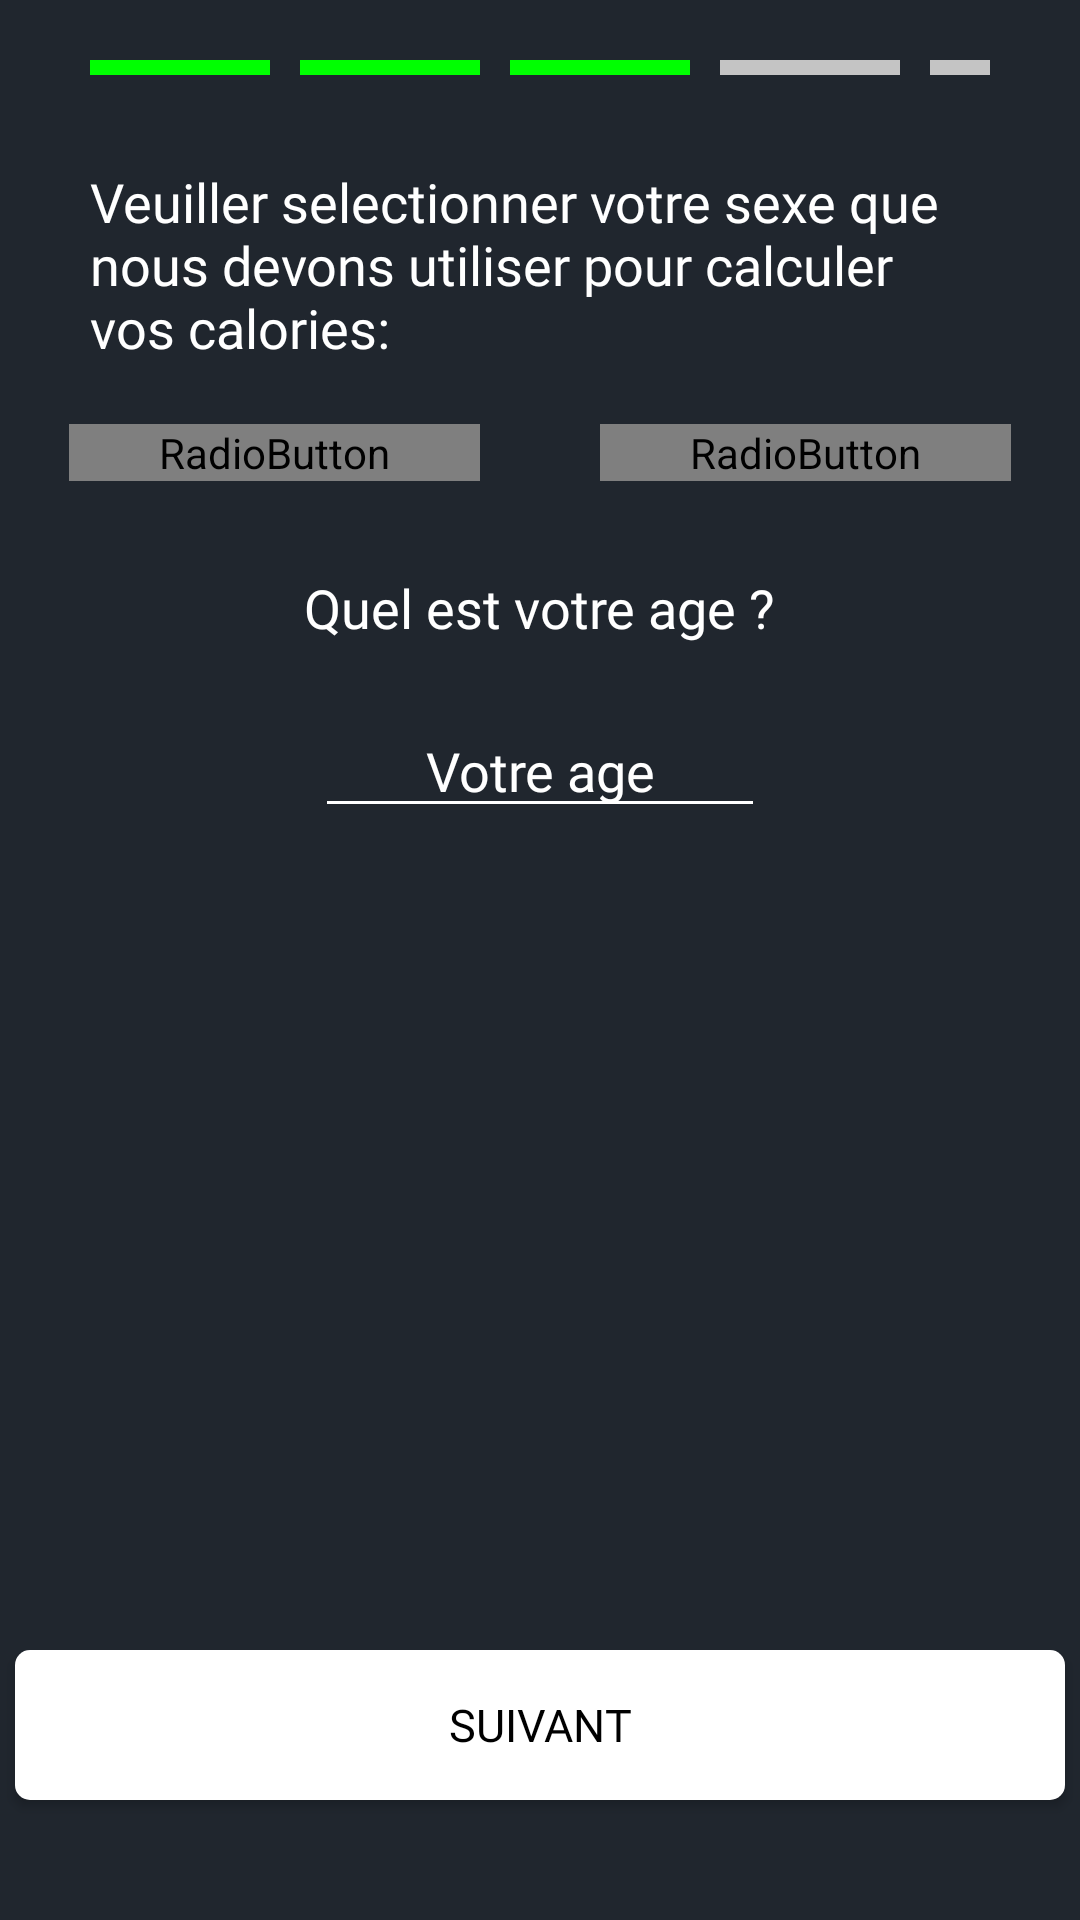

Android layout source for this screen:
<!-- AndroidManifest.xml: application theme Theme.3ichHealthy -->
<!-- res/layout/personnalisation_page3.xml -->
<?xml version="1.0" encoding="utf-8"?>
<RelativeLayout xmlns:android="http://schemas.android.com/apk/res/android"
    xmlns:app="http://schemas.android.com/apk/res-auto"
    xmlns:tools="http://schemas.android.com/tools"
    android:layout_width="match_parent"
    android:layout_height="match_parent"
    android:background="@color/deep_grey">


    <LinearLayout
        android:id="@+id/progressBox"
        android:layout_width="wrap_content"
        android:layout_height="wrap_content"
        android:layout_alignParentTop="true"
        android:layout_centerHorizontal="true"
        android:orientation="horizontal"
        android:layout_marginStart="30dp"
        android:layout_marginEnd="30dp">

        <TextView
            android:id="@+id/progressBox1"
            android:layout_width="60dp"
            android:layout_height="5dp"
            android:layout_marginTop="20dp"
            android:layout_marginEnd="5dp"
            android:background="@drawable/progress_box_done" />

        <TextView
            android:id="@+id/progressBox2"
            android:layout_width="60dp"
            android:layout_height="5dp"
            android:layout_marginStart="5dp"
            android:layout_marginTop="20dp"
            android:layout_marginEnd="5dp"
            android:background="@drawable/progress_box_done" />

        <TextView
            android:id="@+id/progressBox3"
            android:layout_width="60dp"
            android:layout_height="5dp"
            android:layout_marginStart="5dp"
            android:layout_marginTop="20dp"
            android:layout_marginEnd="5dp"
            android:background="@drawable/progress_box_done" />

        <TextView
            android:id="@+id/progressBox4"
            android:layout_width="60dp"
            android:layout_height="5dp"
            android:layout_marginStart="5dp"
            android:layout_marginTop="20dp"
            android:layout_marginEnd="5dp"
            android:background="@drawable/progress_box" />

        <TextView
            android:id="@+id/progressBox5"
            android:layout_width="60dp"
            android:layout_height="5dp"
            android:layout_marginStart="5dp"
            android:layout_marginTop="20dp"
            android:background="@drawable/progress_box" />
    </LinearLayout>

    <TextView
        android:id="@+id/PersoQuestion"
        android:layout_width="wrap_content"
        android:layout_height="wrap_content"
        android:layout_below="@id/progressBox"
        android:layout_centerHorizontal="true"
        android:layout_marginHorizontal="30dp"
        android:layout_marginTop="30dp"
        android:fontFamily="@font/poppins_semibold"
        android:text="@string/question_sexe"
        android:textColor="@color/white"
        android:textSize="18sp" />

    <RadioGroup
        android:id="@+id/home_femme"
        android:layout_width="wrap_content"
        android:layout_height="wrap_content"
        android:orientation="horizontal"
        android:layout_centerHorizontal="true"
        android:layout_below="@+id/PersoQuestion"
        android:layout_marginTop="20dp">

        <RadioButton
            android:id="@+id/homme"
            android:layout_width="wrap_content"
            android:layout_height="wrap_content"
            android:paddingHorizontal="30dp"
            android:text="@string/homme"
            android:fontFamily="@font/poppins_semibold"
            android:button="@android:color/transparent"
            android:background="@drawable/btn_selector"
            android:textColor="@drawable/btn_text_color"
            android:layout_marginEnd="20dp"/>

        <RadioButton
            android:id="@+id/femme"
            android:layout_width="wrap_content"
            android:layout_height="wrap_content"
            android:paddingHorizontal="30dp"
            android:text="@string/femme"
            android:fontFamily="@font/poppins_semibold"
            android:button="@android:color/transparent"
            android:background="@drawable/btn_selector"
            android:textColor="@drawable/btn_text_color"
            android:layout_marginStart="20dp"/>
    </RadioGroup>


    <TextView
        android:id="@+id/QuestionAge"
        android:layout_width="wrap_content"
        android:layout_height="wrap_content"
        android:layout_below="@+id/home_femme"
        android:layout_centerHorizontal="true"
        android:layout_marginTop="30dp"
        android:text="@string/quel_est_votre_age"
        android:textColor="@color/white"
        android:textSize="18sp"
        android:fontFamily="@font/poppins_semibold"/>

    <EditText
        android:id="@+id/EmailOrUsernameSignUp"
        android:layout_width="150dp"
        android:layout_height="wrap_content"
        android:layout_below="@+id/QuestionAge"
        android:layout_centerHorizontal="true"
        android:layout_marginTop="20dp"
        android:backgroundTint="@color/white"
        android:fontFamily="@font/poppins_regular"
        android:hint="@string/votre_age"
        android:inputType="number"
        android:textAlignment="center"
        android:textColor="@color/white"
        android:textColorHint="@color/white"
        tools:ignore="TextFields" />

    <androidx.appcompat.widget.AppCompatButton
        android:id="@+id/page3btn"
        android:layout_width="350dp"
        android:layout_height="50dp"
        android:layout_alignParentBottom="true"
        android:layout_centerHorizontal="true"
        android:layout_marginBottom="40dp"
        android:background="@drawable/most_used_btn"
        android:backgroundTint="@color/white"
        android:fontFamily="@font/poppins_semibold"
        android:text="@string/suivant"
        android:textColor="@color/black"
        android:textSize="15sp" />


</RelativeLayout>
<!-- resources referenced by this layout -->
<resources>
  <color name="black">#FF000000</color>
  <color name="deep_grey">#20262E</color>
  <color name="white">#FFFFFFFF</color>
  <!-- drawable btn_selector (drawable) -->
  <?xml version="1.0" encoding="utf-8"?>
  <selector xmlns:android="http://schemas.android.com/apk/res/android">
  
      <item android:state_checked="true"
          android:drawable="@drawable/btn_selected"/>
      <item android:state_checked="false"
          android:drawable="@drawable/btn_normal"/>
  
  </selector>
  <!-- drawable most_used_btn (drawable) -->
  <?xml version="1.0" encoding="utf-8"?>
  <shape xmlns:android="http://schemas.android.com/apk/res/android"
      android:shape="rectangle"
      android:padding="20dp">
  
      <solid android:color="@color/white"/>
      <corners android:radius="5dp"/>
  
  </shape>
  <!-- drawable progress_box (drawable) -->
  <?xml version="1.0" encoding="utf-8"?>
  <selector xmlns:android="http://schemas.android.com/apk/res/android">
      <item>
          <shape android:shape="rectangle">
              <solid android:color="#C4C4C4"/>
          </shape>
      </item>
  </selector>
  <!-- drawable progress_box_done (drawable) -->
  <?xml version="1.0" encoding="utf-8"?>
  <selector xmlns:android="http://schemas.android.com/apk/res/android">
      <item>
          <shape android:shape="rectangle">
              <solid android:color="@color/lemon_green"/>
          </shape>
      </item>
  </selector>
  <string name="femme">femme</string>
  <string name="homme">homme</string>
  <string name="quel_est_votre_age">Quel est votre age ?</string>
  <string name="question_sexe">Veuiller selectionner votre sexe que nous devons utiliser pour calculer vos calories:</string>
  <string name="suivant">SUIVANT</string>
  <string name="votre_age">Votre age</string>
  <style name="Theme.3ichHealthy" parent="Theme.MaterialComponents.Light.NoActionBar">
          <item name="android:forceDarkAllowed" tools:targetApi="q">false</item>
          
          <item name="colorPrimary">@color/deep_grey</item>
          <item name="colorPrimaryVariant">@color/deep_grey</item>
          <item name="colorOnPrimary">@color/white</item>
          
          <item name="colorSecondary">@color/lemon_green</item>
          <item name="colorSecondaryVariant">@color/lemon_green</item>
          <item name="colorOnSecondary">@color/black</item>
          
          <item name="android:statusBarColor" tools:targetApi="l">?attr/colorPrimaryVariant</item>
          
      </style>
  <!-- drawable btn_selected (drawable) -->
  <?xml version="1.0" encoding="utf-8"?>
  <shape xmlns:android="http://schemas.android.com/apk/res/android" android:shape="rectangle">
  
  
      <solid android:color="@color/lemon_green"/>
      <corners android:radius="5dp"/>
  
  </shape>
  <!-- drawable btn_normal (drawable) -->
  <?xml version="1.0" encoding="utf-8"?>
  <shape xmlns:android="http://schemas.android.com/apk/res/android" android:shape="rectangle">
  
  
      <solid android:color="@color/white"/>
      <corners android:radius="5dp"/>
  
  </shape>
  <color name="lemon_green">#00ff01</color>
</resources>
